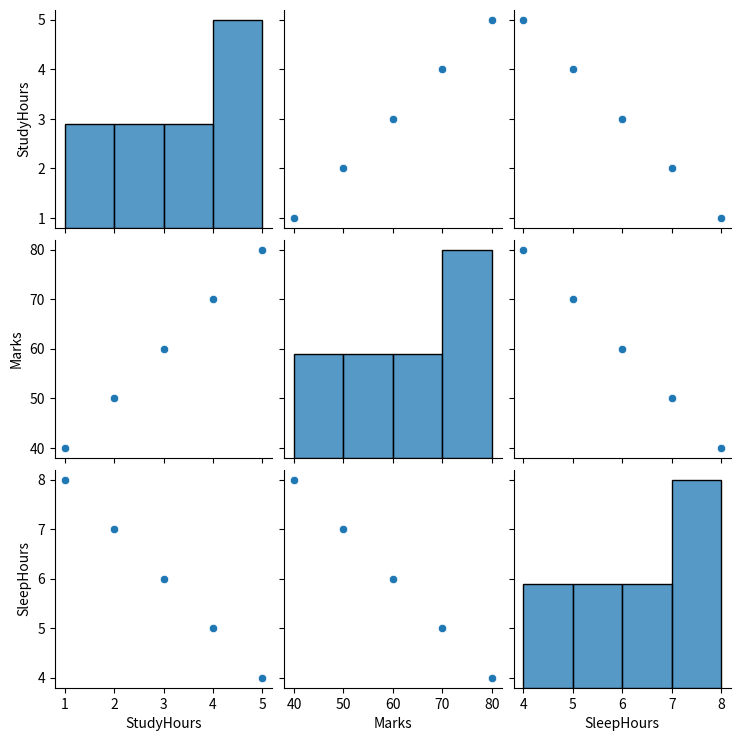

Here is the Python script that generated this plot:

import pandas as pd
import seaborn as sns
import matplotlib.pyplot as plt

data = {
    "StudyHours": [1, 2, 3, 4, 5],
    "Marks": [40, 50, 60, 70, 80],
    "SleepHours": [8, 7, 6, 5, 4]
}
df = pd.DataFrame(data)
sns.pairplot(df)
plt.show()
